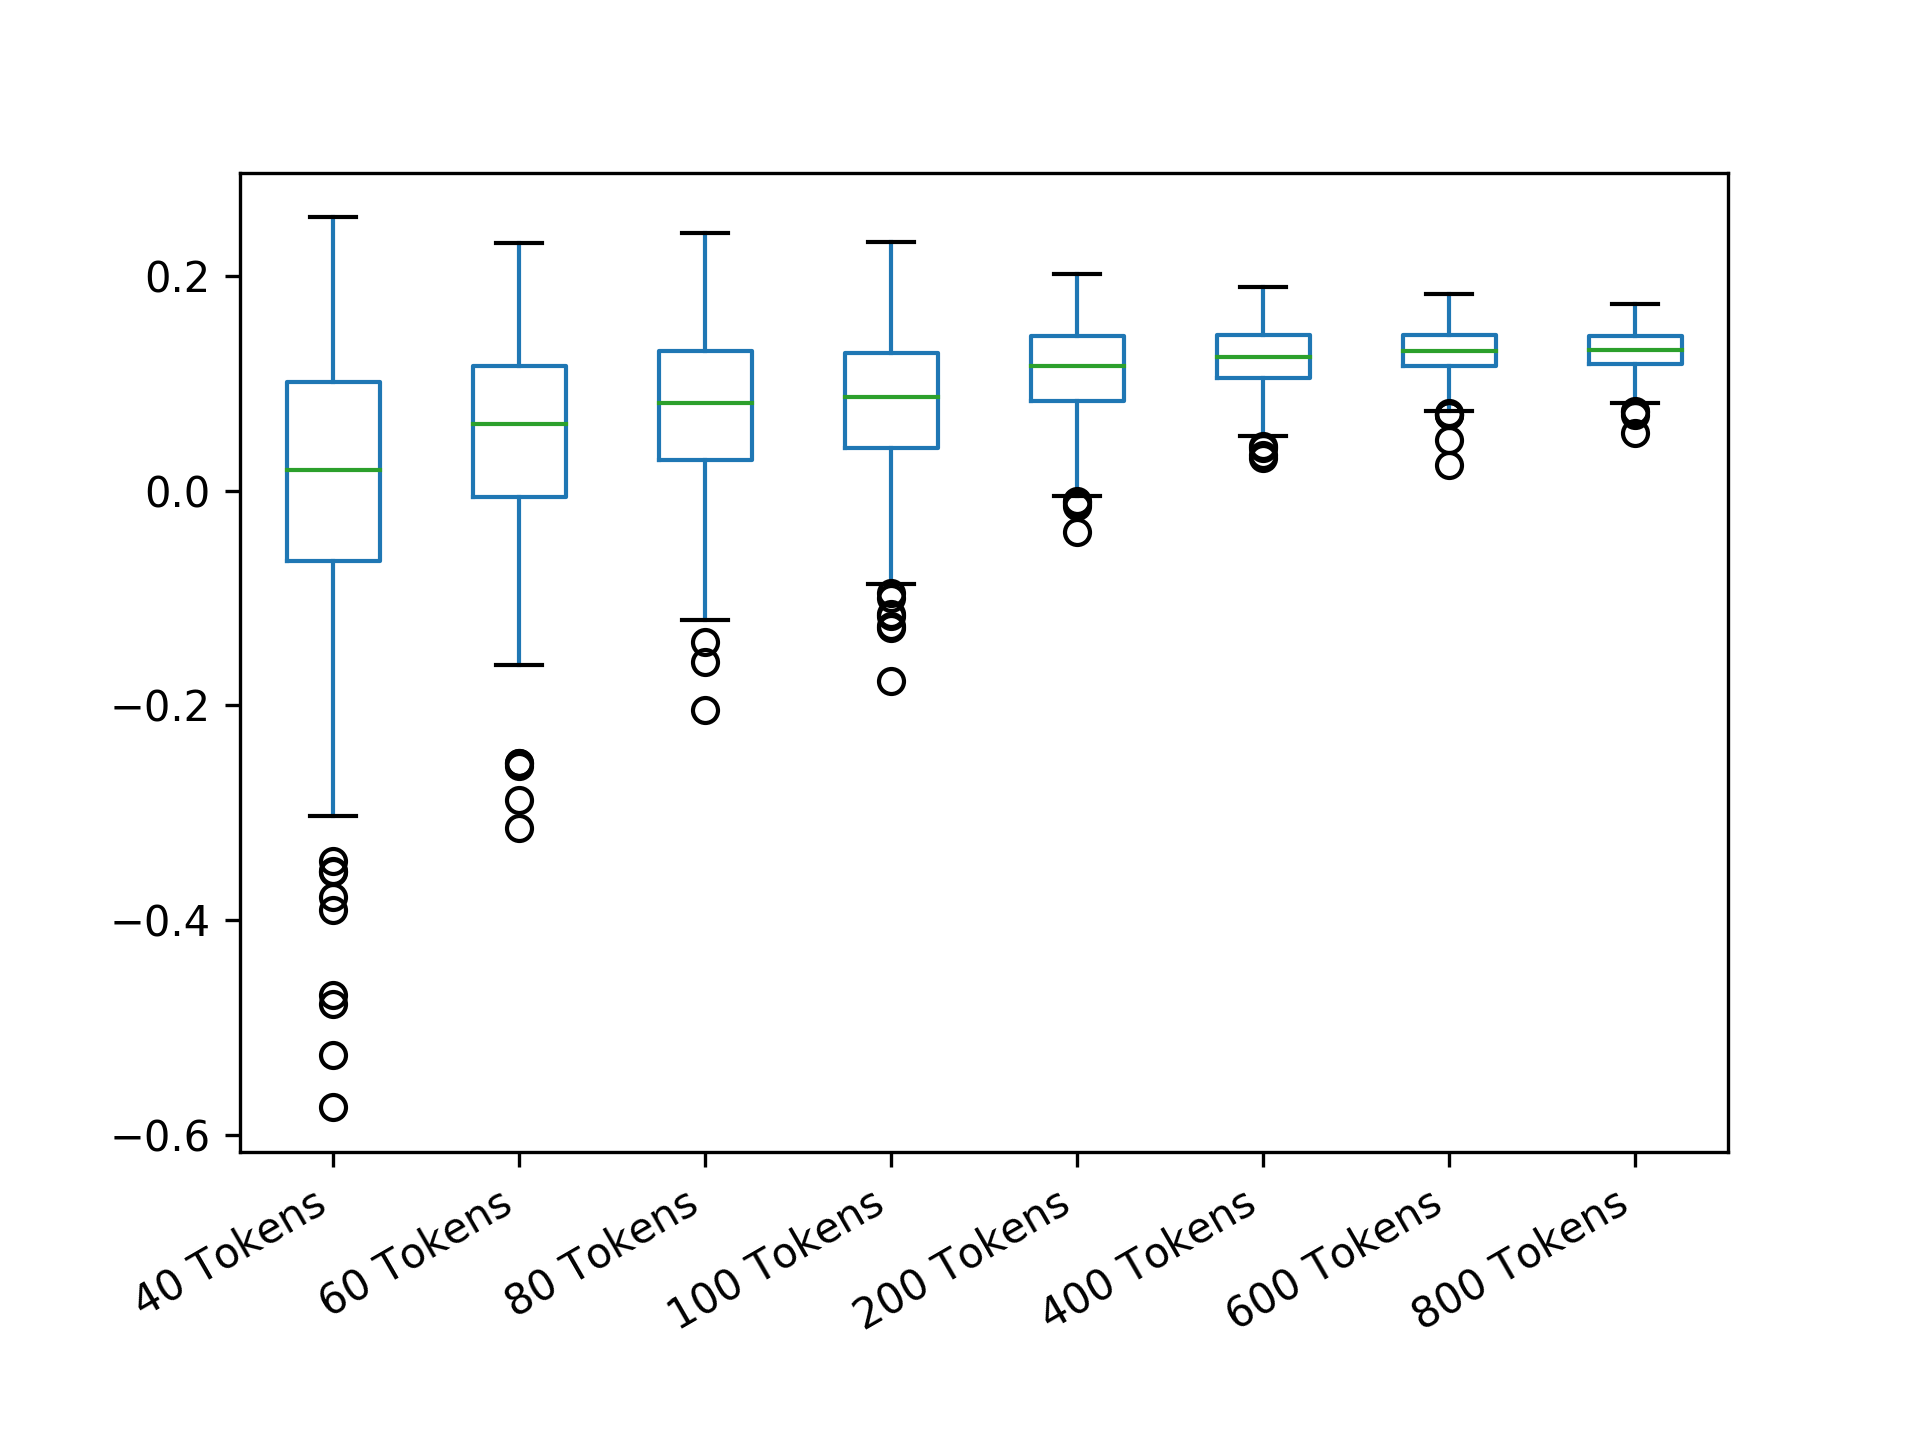

The table this chart was drawn from, first rows:
40 Tokens; 60 Tokens; 80 Tokens; 100 Tokens; 200 Tokens; 400 Tokens; 600 Tokens; 800 Tokens
0.03399; 0.09589; 0.2038; 0.07768; 0.0257; 0.1462; 0.1119; 0.1359
0.009092; 0.0459; 0.1154; 0.09892; 0.1144; 0.1348; 0.1219; 0.1431
0.1824; -0.04416; 0.1005; 0.05221; 0.1122; 0.1471; 0.113; 0.1372
0.1466; -0.009621; 0.005819; 0.1558; 0.07063; 0.09192; 0.0718; 0.1586
0.1776; -0.002793; 0.04834; 0.1955; 0.1016; 0.157; 0.1251; 0.1421
-0.04725; 0.0671; 0.1264; 0.1832; 0.1745; 0.08497; 0.1667; 0.1441
0.0819; 0.2017; -0.02936; 0.07984; 0.1562; 0.1105; 0.1168; 0.1445
0.05516; 0.111; 0.1077; -0.05975; 0.06844; 0.1344; 0.07068; 0.1147
0.008148; 0.03949; 0.1; -0.005364; 0.1506; 0.1311; 0.1538; 0.1074
-0.08094; 0.005915; 0.1372; 0.09609; 0.1101; 0.1313; 0.117; 0.09492
-0.3901; 0.04457; 0.05109; 0.1333; 0.1389; 0.1147; 0.1401; 0.1162
0.1314; 0.1082; 0.08558; 0.12; 0.1134; 0.1314; 0.1383; 0.1416
-0.04274; 0.1848; 0.1428; -0.004168; 0.1091; 0.1495; 0.1359; 0.1249
-0.2046; 0.04907; 0.0226; 0.1417; 0.1361; 0.07514; 0.1337; 0.1497
-0.04138; 0.176; 0.00915; 0.05516; 0.1319; 0.153; 0.1002; 0.1439
-0.05068; -0.02663; 0.02385; 0.1299; 0.1672; 0.1254; 0.1453; 0.1193
0.1791; -0.08067; 0.09297; 0.04981; 0.1831; 0.1517; 0.1412; 0.1299
0.0009055; 0.06082; 0.1601; 0.1047; 0.1344; 0.1499; 0.1448; 0.1634
-0.1499; 0.07818; 0.0283; 0.1784; 0.09595; 0.113; 0.1218; 0.131
0.1589; 0.1753; 0.05516; 0.1129; 0.09451; 0.07958; 0.1425; 0.09093
0.01364; 0.0739; 0.1096; 0.04529; 0.0502; 0.08241; 0.1171; 0.1075
0.07522; 0.1089; 0.1924; 0.03976; 0.08947; 0.09973; 0.1353; 0.1454
-0.2072; 0.07043; 0.1006; 0.06518; 0.1895; 0.1037; 0.1424; 0.1517
0.122; -0.003202; -0.1001; 0.06119; 0.05159; 0.1301; 0.1285; 0.1302
0.01826; -0.04303; -0.0673; 0.1242; 0.1148; 0.1387; 0.08191; 0.08992
-0.07771; 0.09067; -0.02102; 0.07773; 0.115; 0.1458; 0.1529; 0.1483
-0.09791; 0.0682; 0.07658; -0.007254; 0.05475; 0.1263; 0.0804; 0.1574
-0.09497; -0.07688; 0.04894; 0.04266; 0.11; 0.09821; 0.1524; 0.1294
-0.08605; -0.01653; 0.0189; 0.1091; 0.101; 0.1187; 0.1168; 0.1399
0.1264; 0.1112; 0.1029; 0.1532; 0.05123; 0.1102; 0.1363; 0.1524
-0.002726; 0.03227; 0.04633; 0.0616; 0.05687; 0.1473; 0.1327; 0.136
0.1484; 0.05611; 0.1303; 0.1279; 0.08882; 0.08468; 0.105; 0.1434
0.07234; 0.03177; -0.002881; 0.1422; 0.1374; 0.1479; 0.1289; 0.1448
0.1101; 0.03312; 0.1038; 0.01017; 0.08477; 0.1534; 0.1562; 0.1228
0.1364; 0.07496; 0.07937; 0.1338; 0.04119; 0.1413; 0.134; 0.1025
-0.2433; -0.1166; 0.04368; -0.03776; 0.09536; 0.1063; 0.1078; 0.1281
-0.02824; 0.1285; 0.122; 0.04014; 0.1331; 0.138; 0.1449; 0.1345
0.1677; 0.004968; -0.05874; 0.03051; 0.1141; 0.1247; 0.1141; 0.1276
-0.2754; 0.04831; 0.1168; 0.1158; 0.0807; 0.1894; 0.0944; 0.1433
0.1229; 0.06828; 0.1891; 0.2012; 0.06992; 0.07222; 0.136; 0.1314
0.0418; 0.1092; 0.02455; 0.03663; 0.123; 0.1012; 0.09388; 0.14
0.0597; 0.0151; -0.09853; 0.1681; 0.1241; 0.1081; 0.1342; 0.1239
-0.005406; 0.1705; 0.05102; 0.1363; 0.1571; 0.1461; 0.1481; 0.1408
0.03212; -0.00887; 0.04346; 0.1915; 0.05201; 0.1243; 0.1219; 0.1125
-0.006527; -0.1578; 0.1705; 0.08679; -0.004934; 0.1172; 0.1489; 0.1058
0.19; 0.05583; 0.165; 0.1764; 0.07574; 0.1223; 0.1466; 0.1428
-0.06218; -0.09022; 0.02865; 0.1552; 0.07793; 0.1285; 0.1388; 0.1322
0.1998; -0.01488; 0.1637; 0.1649; 0.06237; 0.1016; 0.1391; 0.1243
-0.03193; 0.1111; 0.07828; 0.1004; 0.08726; 0.134; 0.1234; 0.1521
0.2544; 0.1036; -0.005667; 0.09768; 0.1807; 0.1303; 0.1277; 0.1383
0.136; 0.1727; -0.05013; 0.09668; 0.08319; 0.1525; 0.1751; 0.1034
0.07328; 0.09451; 0.1475; 0.1231; 0.132; 0.1393; 0.1; 0.1311
0.02078; -0.05328; 0.1048; 0.09725; 0.1224; 0.1603; 0.1405; 0.1437
-0.05012; 0.03858; 0.04332; 0.1342; 0.09033; 0.06047; 0.1345; 0.1268
0.1708; -0.08331; 0.1231; 0.116; 0.1635; 0.06651; 0.1374; 0.1616
0.09285; 0.1535; 0.06876; 0.04931; 0.07431; 0.1175; 0.1477; 0.1284
0.09596; 0.1541; 0.08139; 0.1386; 0.09917; 0.1428; 0.1339; 0.1277
0.06017; -0.01499; 0.1872; 0.1272; 0.1231; 0.1192; 0.1274; 0.1047
0.01382; 0.02935; 0.09258; 0.0943; 0.157; 0.1775; 0.1265; 0.1617
-0.003421; -0.1091; 0.06002; 0.152; 0.1521; 0.1381; 0.1194; 0.1474
... 440 more rows
